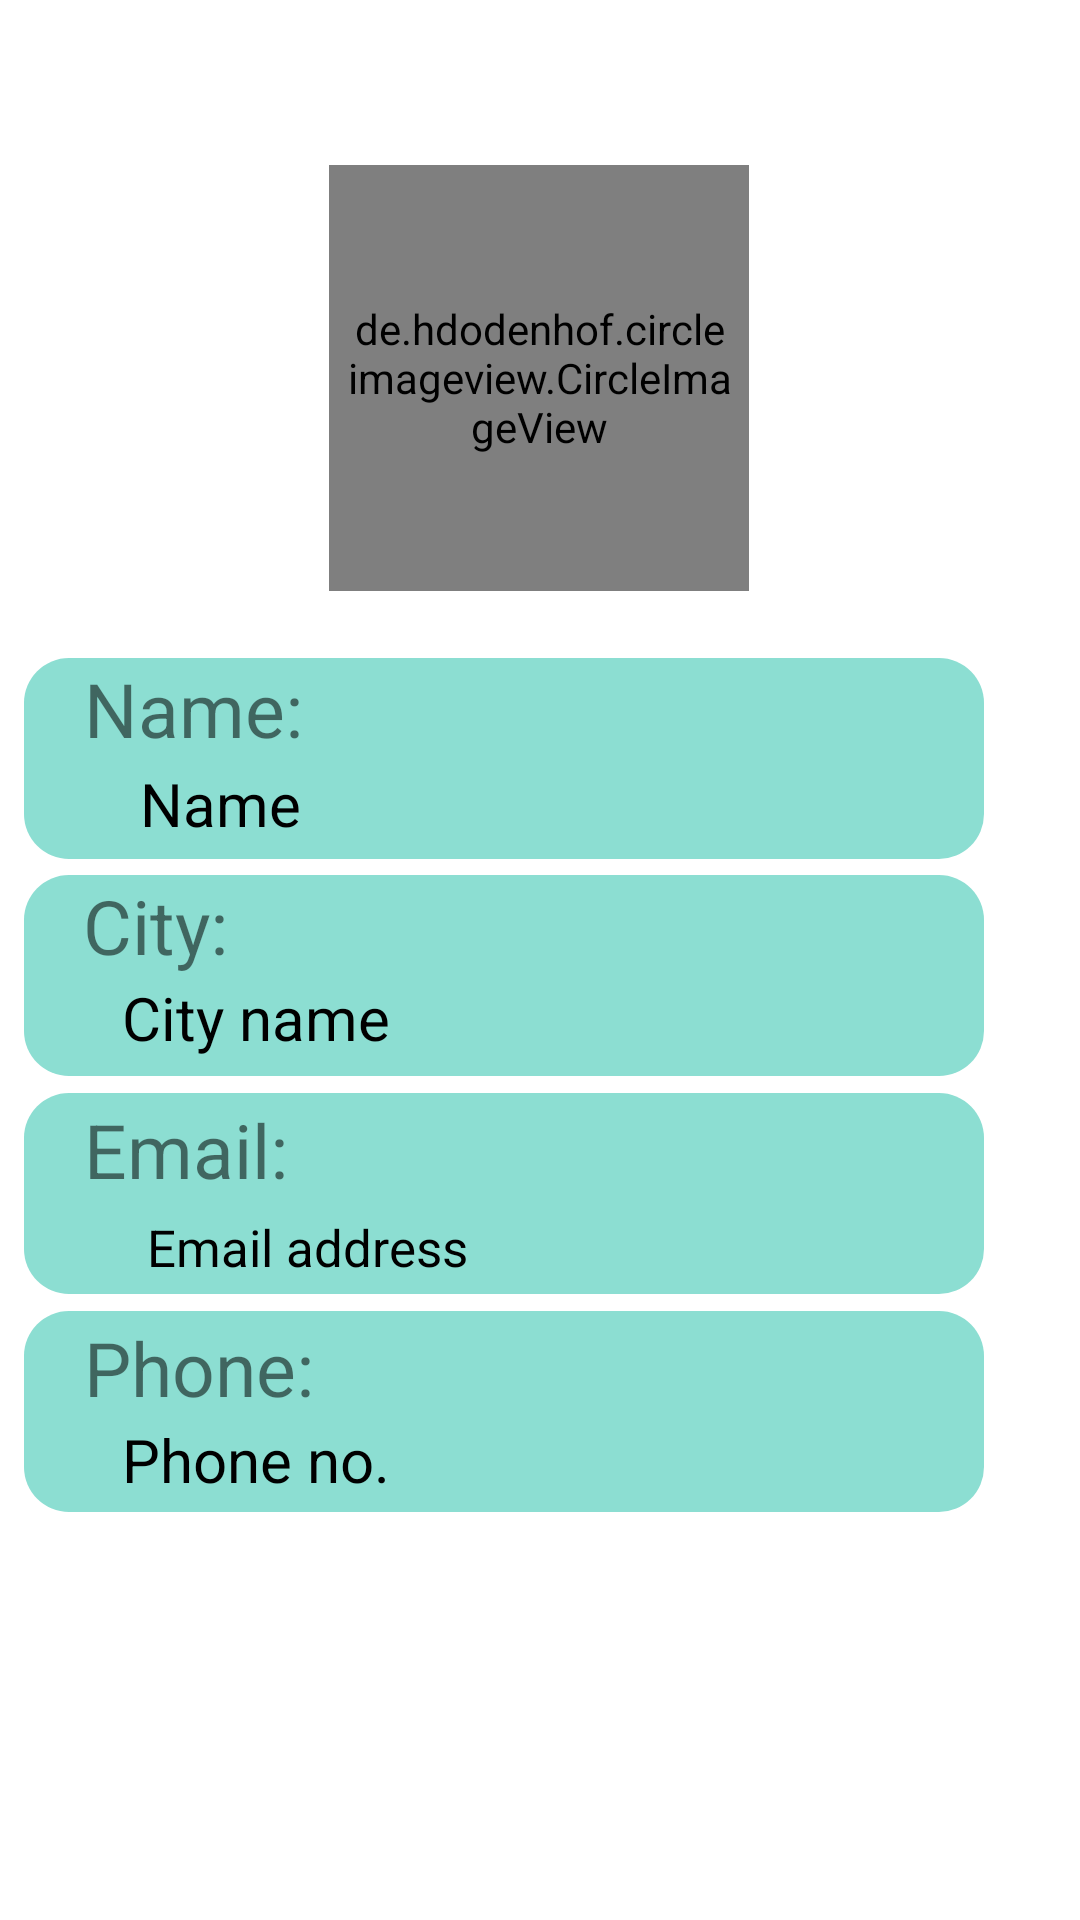

This screen was rendered from an Android layout file. Write that file and the resources it references.
<!-- AndroidManifest.xml: application theme Theme.TrackForSafe -->
<!-- res/layout/fragment__home.xml -->
<?xml version="1.0" encoding="utf-8"?>
<FrameLayout xmlns:android="http://schemas.android.com/apk/res/android"
    xmlns:app="http://schemas.android.com/apk/res-auto"
    xmlns:tools="http://schemas.android.com/tools"
    android:layout_width="match_parent"
    android:layout_height="match_parent"
    tools:context=".Fragment.Fragment_home">

    
    <androidx.constraintlayout.widget.ConstraintLayout
        android:layout_width="match_parent"
        android:layout_height="618dp"
        android:layout_gravity="center"
        android:gravity="center"
        android:orientation="vertical">

        <de.hdodenhof.circleimageview.CircleImageView
            android:id="@+id/profile_image"
            android:layout_width="140dp"
            android:layout_height="142dp"
            android:layout_marginTop="32dp"
            android:padding="5dp"
            android:src="@drawable/username_img"
            app:civ_border_color="#FF000000"
            app:civ_border_width="2dp"
            app:layout_constraintBottom_toTopOf="@+id/constraintLayout"
            app:layout_constraintEnd_toEndOf="parent"
            app:layout_constraintHorizontal_bias="0.498"
            app:layout_constraintStart_toStartOf="parent"
            app:layout_constraintTop_toTopOf="parent"
            app:layout_constraintVertical_bias="0.352" />

        <androidx.constraintlayout.widget.ConstraintLayout
            android:id="@+id/constraintLayout"
            android:layout_width="320dp"
            android:layout_height="67dp"
            android:layout_gravity="center"
            android:background="@drawable/background_icon2"
            android:orientation="horizontal"
            app:layout_constraintBottom_toBottomOf="parent"
            app:layout_constraintEnd_toEndOf="parent"
            app:layout_constraintHorizontal_bias="0.198"
            app:layout_constraintStart_toStartOf="parent"
            app:layout_constraintTop_toTopOf="parent"
            app:layout_constraintVertical_bias="0.378">

            <TextView
                android:layout_width="wrap_content"
                android:layout_height="wrap_content"
                android:text="Name: "
                android:textSize="25sp"

                app:layout_constraintBottom_toBottomOf="parent"
                app:layout_constraintEnd_toEndOf="parent"
                app:layout_constraintHorizontal_bias="0.083"
                app:layout_constraintStart_toStartOf="parent"
                app:layout_constraintTop_toTopOf="parent"
                app:layout_constraintVertical_bias="0.0" />

            <androidx.appcompat.widget.AppCompatTextView
                android:id="@+id/name"
                android:layout_width="wrap_content"
                android:layout_height="29dp"
                android:text="Name"
                android:textColor="@color/black"
                android:textSize="20sp"
                android:padding="1dp"
                app:layout_constraintBottom_toBottomOf="parent"
                app:layout_constraintEnd_toEndOf="parent"
                app:layout_constraintHorizontal_bias="0.142"
                app:layout_constraintStart_toStartOf="parent"
                app:layout_constraintTop_toTopOf="parent"
                app:layout_constraintVertical_bias="0.894" />

        </androidx.constraintlayout.widget.ConstraintLayout>



        <androidx.constraintlayout.widget.ConstraintLayout
            android:id="@+id/constraintLayout2"
            android:layout_width="320dp"
            android:layout_height="67dp"
            android:layout_gravity="center"
            android:orientation="horizontal"
            android:background="@drawable/background_icon2"
            app:layout_constraintBottom_toBottomOf="parent"
            app:layout_constraintEnd_toEndOf="parent"
            app:layout_constraintHorizontal_bias="0.198"
            app:layout_constraintStart_toStartOf="parent"
            app:layout_constraintTop_toBottomOf="@+id/constraintLayout"
            app:layout_constraintVertical_bias="0.019">

            <TextView
                android:layout_width="wrap_content"
                android:layout_height="wrap_content"
                android:text="City: "
                android:textSize="25sp"
                app:layout_constraintBottom_toBottomOf="parent"
                app:layout_constraintEnd_toEndOf="parent"
                app:layout_constraintHorizontal_bias="0.074"
                app:layout_constraintStart_toStartOf="parent"
                app:layout_constraintTop_toTopOf="parent"
                app:layout_constraintVertical_bias="0.0" />

            <androidx.appcompat.widget.AppCompatTextView
                android:id="@+id/city"
                android:layout_width="wrap_content"
                android:layout_height="wrap_content"
                android:text="City name"
                android:textColor="@color/black"
                android:textSize="20sp"
                app:layout_constraintBottom_toBottomOf="parent"
                app:layout_constraintEnd_toEndOf="parent"
                app:layout_constraintHorizontal_bias="0.142"
                app:layout_constraintStart_toStartOf="parent"
                app:layout_constraintTop_toTopOf="parent"
                app:layout_constraintVertical_bias="0.85" />
        </androidx.constraintlayout.widget.ConstraintLayout>

        <androidx.constraintlayout.widget.ConstraintLayout
            android:id="@+id/constraintLayout3"
            android:layout_width="320dp"
            android:layout_height="67dp"
            android:layout_gravity="center"
            android:background="@drawable/background_icon2"
            android:orientation="horizontal"
            app:layout_constraintBottom_toBottomOf="parent"
            app:layout_constraintEnd_toEndOf="parent"
            app:layout_constraintHorizontal_bias="0.198"
            app:layout_constraintStart_toStartOf="parent"
            app:layout_constraintTop_toBottomOf="@+id/constraintLayout2"
            app:layout_constraintVertical_bias="0.028">


            <TextView
                android:layout_width="wrap_content"
                android:layout_height="wrap_content"
                android:text="Email: "
                android:textSize="25sp"
                app:layout_constraintBottom_toBottomOf="parent"
                app:layout_constraintEnd_toEndOf="parent"
                app:layout_constraintHorizontal_bias="0.082"
                app:layout_constraintStart_toStartOf="parent"
                app:layout_constraintTop_toTopOf="parent"
                app:layout_constraintVertical_bias="0.06" />

            <androidx.appcompat.widget.AppCompatTextView
                android:id="@+id/email"
                android:layout_width="wrap_content"
                android:layout_height="wrap_content"
                android:text="Email address"
                android:textColor="@color/black"

                android:textSize="17sp"
                app:layout_constraintBottom_toBottomOf="parent"
                app:layout_constraintEnd_toEndOf="parent"
                app:layout_constraintHorizontal_bias="0.192"
                app:layout_constraintStart_toStartOf="parent"
                app:layout_constraintTop_toTopOf="parent"
                app:layout_constraintVertical_bias="0.9" />
        </androidx.constraintlayout.widget.ConstraintLayout>

        <androidx.constraintlayout.widget.ConstraintLayout
            android:layout_width="320dp"
            android:layout_height="67dp"
            android:layout_gravity="center"
            android:background="@drawable/background_icon2"
            android:orientation="horizontal"
            app:layout_constraintBottom_toBottomOf="parent"
            app:layout_constraintEnd_toEndOf="parent"
            app:layout_constraintHorizontal_bias="0.198"
            app:layout_constraintStart_toStartOf="parent"
            app:layout_constraintTop_toBottomOf="@+id/constraintLayout3"
            app:layout_constraintVertical_bias="0.043">


            <TextView
                android:layout_width="wrap_content"
                android:layout_height="wrap_content"
                android:text="Phone: "
                android:textSize="25sp"

                app:layout_constraintBottom_toBottomOf="parent"
                app:layout_constraintEnd_toEndOf="parent"
                app:layout_constraintHorizontal_bias="0.085"
                app:layout_constraintStart_toStartOf="parent"
                app:layout_constraintTop_toTopOf="parent"
                app:layout_constraintVertical_bias="0.06" />

            <androidx.appcompat.widget.AppCompatTextView
                android:id="@+id/phone"
                android:layout_width="wrap_content"
                android:layout_height="wrap_content"
                android:text="Phone no."
                android:textColor="@color/black"
                android:textSize="20sp"
                app:layout_constraintBottom_toBottomOf="parent"
                app:layout_constraintEnd_toEndOf="parent"
                app:layout_constraintHorizontal_bias="0.142"
                app:layout_constraintStart_toStartOf="parent"
                app:layout_constraintTop_toTopOf="parent"
                app:layout_constraintVertical_bias="0.9" />
        </androidx.constraintlayout.widget.ConstraintLayout>

    </androidx.constraintlayout.widget.ConstraintLayout>

</FrameLayout>
<!-- resources referenced by this layout -->
<resources>
  <color name="black">#FF000000</color>
  <!-- drawable background_icon2 (drawable) -->
  <?xml version="1.0" encoding="utf-8"?>
  <shape xmlns:android="http://schemas.android.com/apk/res/android">
  
      <solid android:color="#8CDED2"/>
      <corners android:radius="15dp"/>
  </shape>
  <style name="Theme.TrackForSafe" parent="Theme.MaterialComponents.DayNight.NoActionBar">
          
          <item name="colorPrimary">#018786</item>
          <item name="colorPrimaryVariant">#018786</item>
          <item name="colorOnPrimary">@color/white</item>
  
          <item name="colorSecondary">#018786</item>
          <item name="colorSecondaryVariant">#018786</item>
          <item name="colorOnSecondary">@color/white</item>
  
          <item name="android:statusBarColor">@color/statusbarcolor</item>
          
          <item name="android:navigationBarColor">@color/statusbarcolor</item>
      </style>
  <color name="white">#FFFFFFFF</color>
  <color name="statusbarcolor">#018786</color>
</resources>
